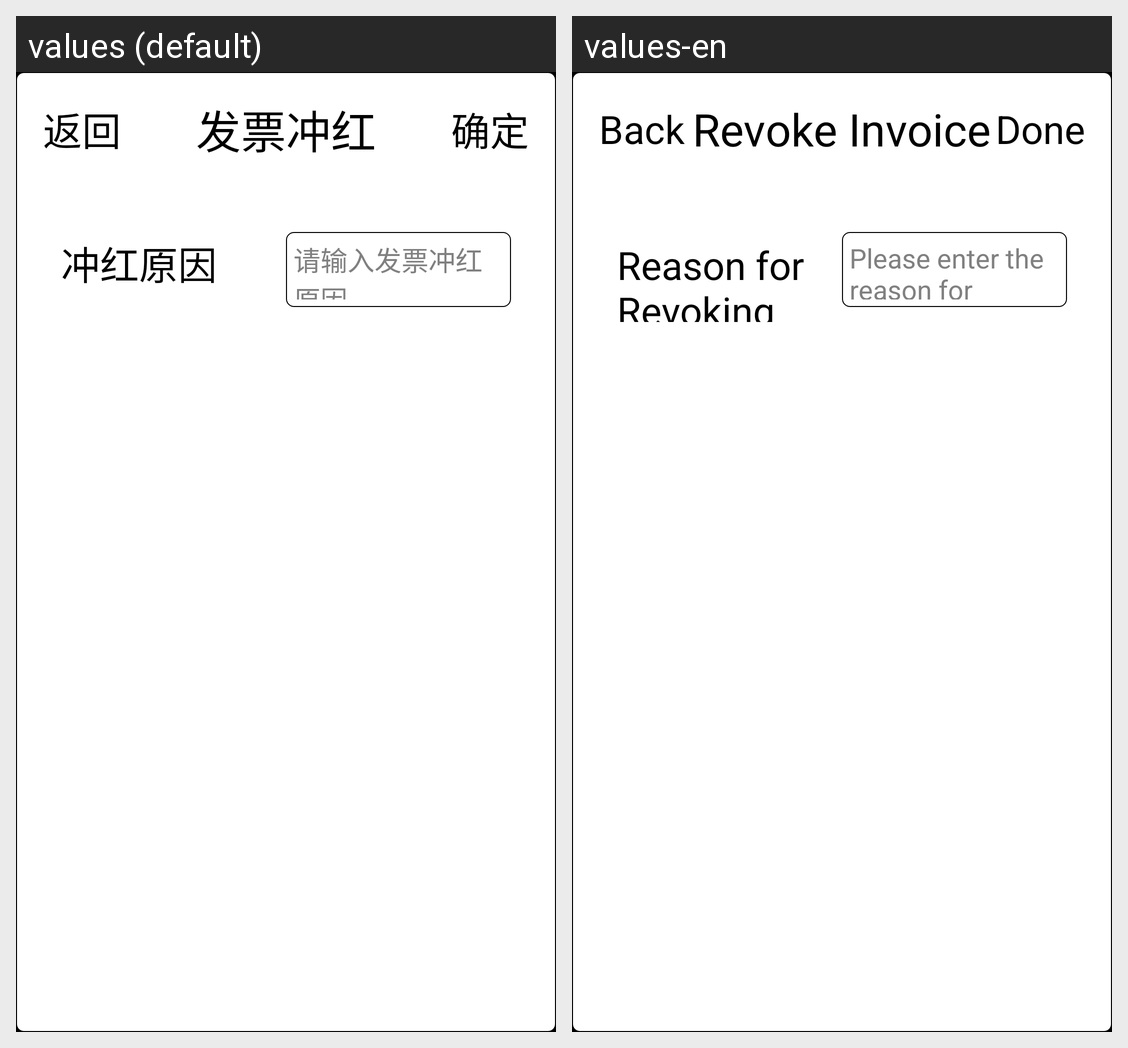

The Android screen above is rendered under two locales of the same app. Produce the string resources it draws, with the default and per-locale values.
Android screen res/layout/dialog_revoke_invoice.xml rendered under 2 locales, left to right: values (default), values-en. Device: Nexus 5 (rendered at 1080×1920; each locale shown at half size, 540×960, under a caption strip naming it); theme android:Theme.NoTitleBar.Fullscreen.
Strings drawn on this screen, with the default value and each locale's value (text and hints the layout hard-codes, and strings that could not be matched under every locale, appear in the picture but are not listed):

common_back
  values: 返回
  values-en: Back

sth_revokeInvoice_title
  values: 发票冲红
  values-en: Revoke Invoice

common_sure
  values: 确定
  values-en: Done

sth_revokeInvoice_reason
  values: 冲红原因
  values-en: Reason for Revoking Invoice

sth_revokeInvoice_hine
  values: 请输入发票冲红原因
  values-en: Please enter the reason for revoking invoice.
